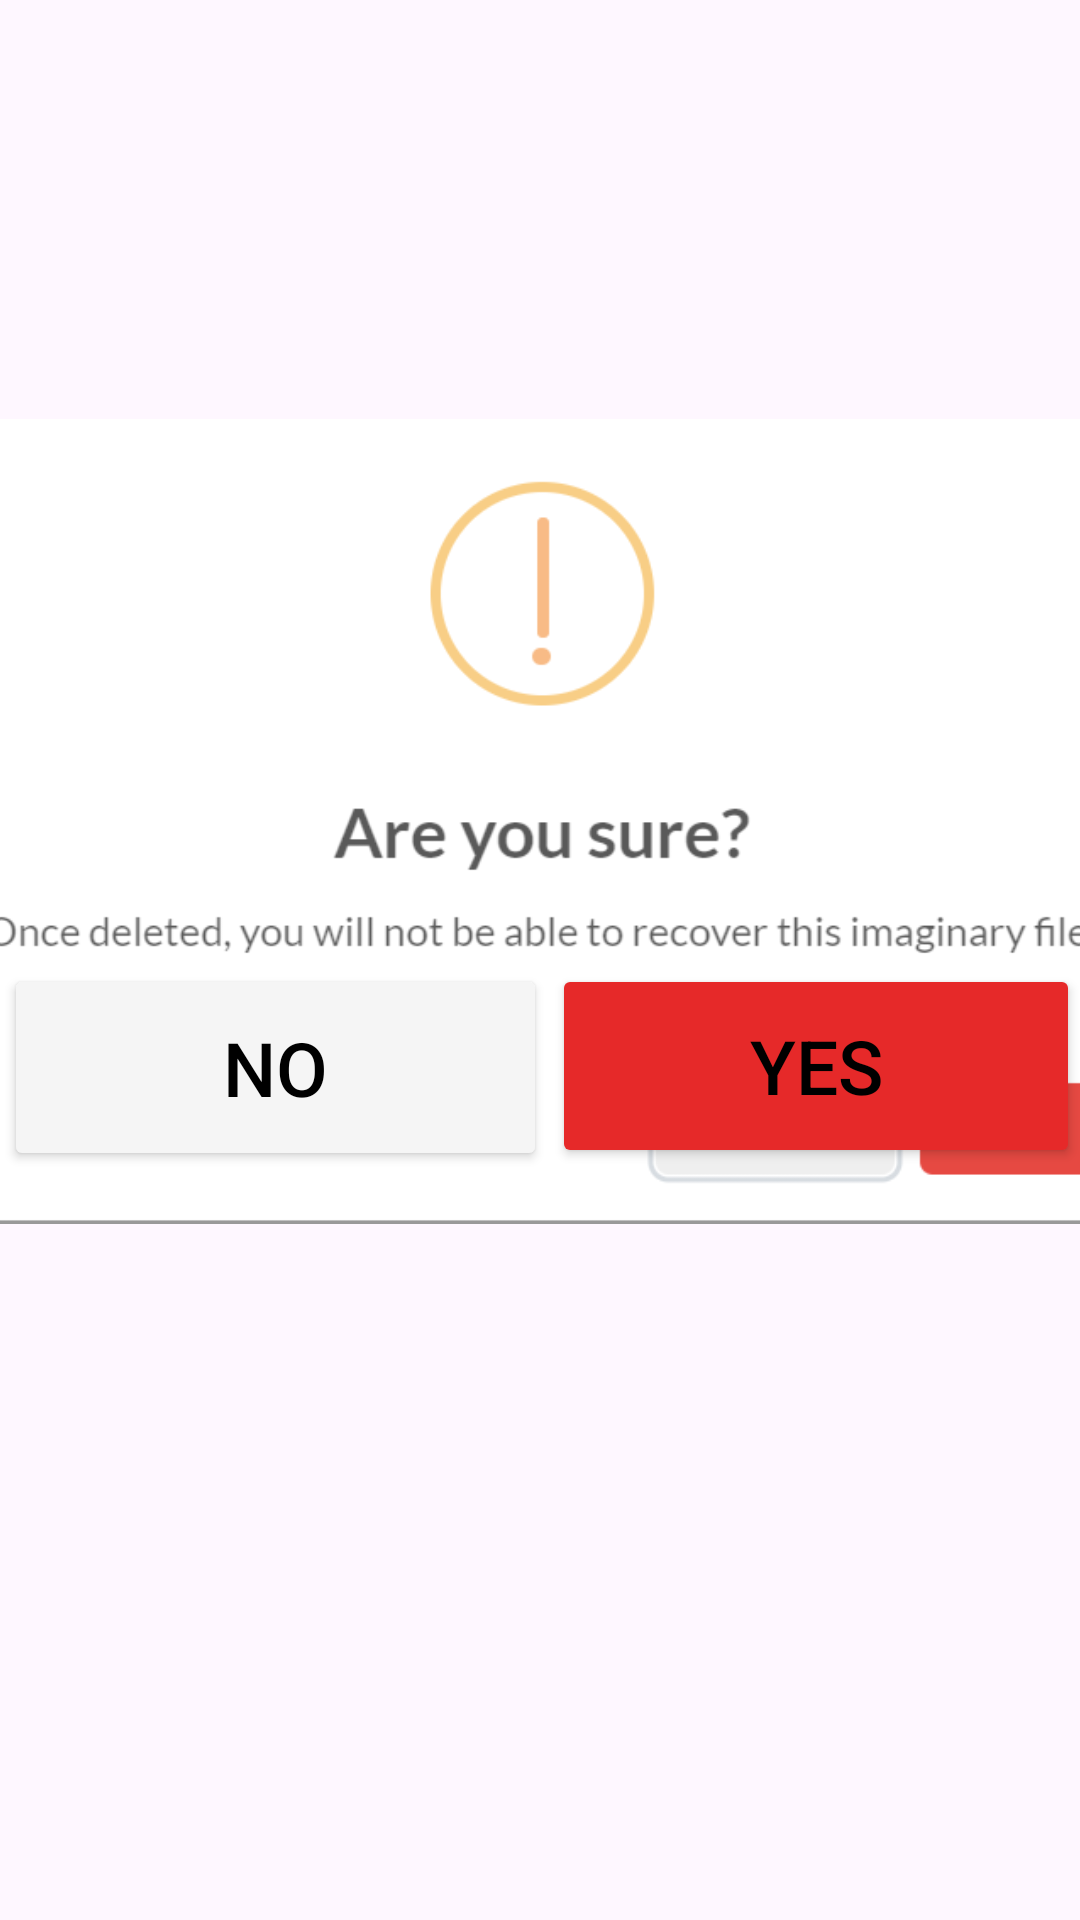

The Android layout XML behind this screen, and the referenced resources:
<!-- AndroidManifest.xml: application theme Theme.Nimshara -->
<!-- res/layout/activity_surelogout.xml -->
<?xml version="1.0" encoding="utf-8"?>
<androidx.constraintlayout.widget.ConstraintLayout xmlns:android="http://schemas.android.com/apk/res/android"
    xmlns:app="http://schemas.android.com/apk/res-auto"
    xmlns:tools="http://schemas.android.com/tools"
    android:id="@+id/main"
    android:layout_width="match_parent"
    android:layout_height="match_parent"
    tools:context=".surelogout">

    <ImageView
        android:id="@+id/imageView16"
        android:layout_width="407dp"
        android:layout_height="359dp"
        app:layout_constraintBottom_toBottomOf="parent"
        app:layout_constraintEnd_toEndOf="parent"
        app:layout_constraintStart_toStartOf="parent"
        app:layout_constraintTop_toTopOf="parent"
        app:layout_constraintVertical_bias="0.336"
        app:srcCompat="@drawable/out" />

    <Button
        android:id="@+id/button44"
        android:layout_width="176dp"
        android:layout_height="68dp"
        android:backgroundTint="#E62929"
        android:text="Yes"
        android:textColor="@color/black"
        android:textSize="25dp"
        app:layout_constraintBottom_toBottomOf="parent"
        app:layout_constraintEnd_toEndOf="parent"
        app:layout_constraintHorizontal_bias="1.0"
        app:layout_constraintStart_toStartOf="parent"
        app:layout_constraintTop_toTopOf="parent"
        app:layout_constraintVertical_bias="0.562" />

    <Button
        android:id="@+id/button45"
        android:layout_width="181dp"
        android:layout_height="69dp"
        android:backgroundTint="#F5F5F5"
        android:text="No"
        android:textColor="@color/black"
        android:textSize="25dp"
        app:layout_constraintBottom_toBottomOf="parent"
        app:layout_constraintEnd_toEndOf="parent"
        app:layout_constraintHorizontal_bias="0.008"
        app:layout_constraintStart_toStartOf="parent"
        app:layout_constraintTop_toTopOf="parent"
        app:layout_constraintVertical_bias="0.563" />
</androidx.constraintlayout.widget.ConstraintLayout>
<!-- resources referenced by this layout -->
<resources>
  <color name="black">#FF000000</color>
  <!-- drawable out: png bitmap (drawable, 19728 bytes) -->
  <style name="Theme.Nimshara" parent="Base.Theme.Nimshara" />
  <style name="Base.Theme.Nimshara" parent="Theme.Material3.DayNight.NoActionBar">
          
          
      </style>
</resources>
